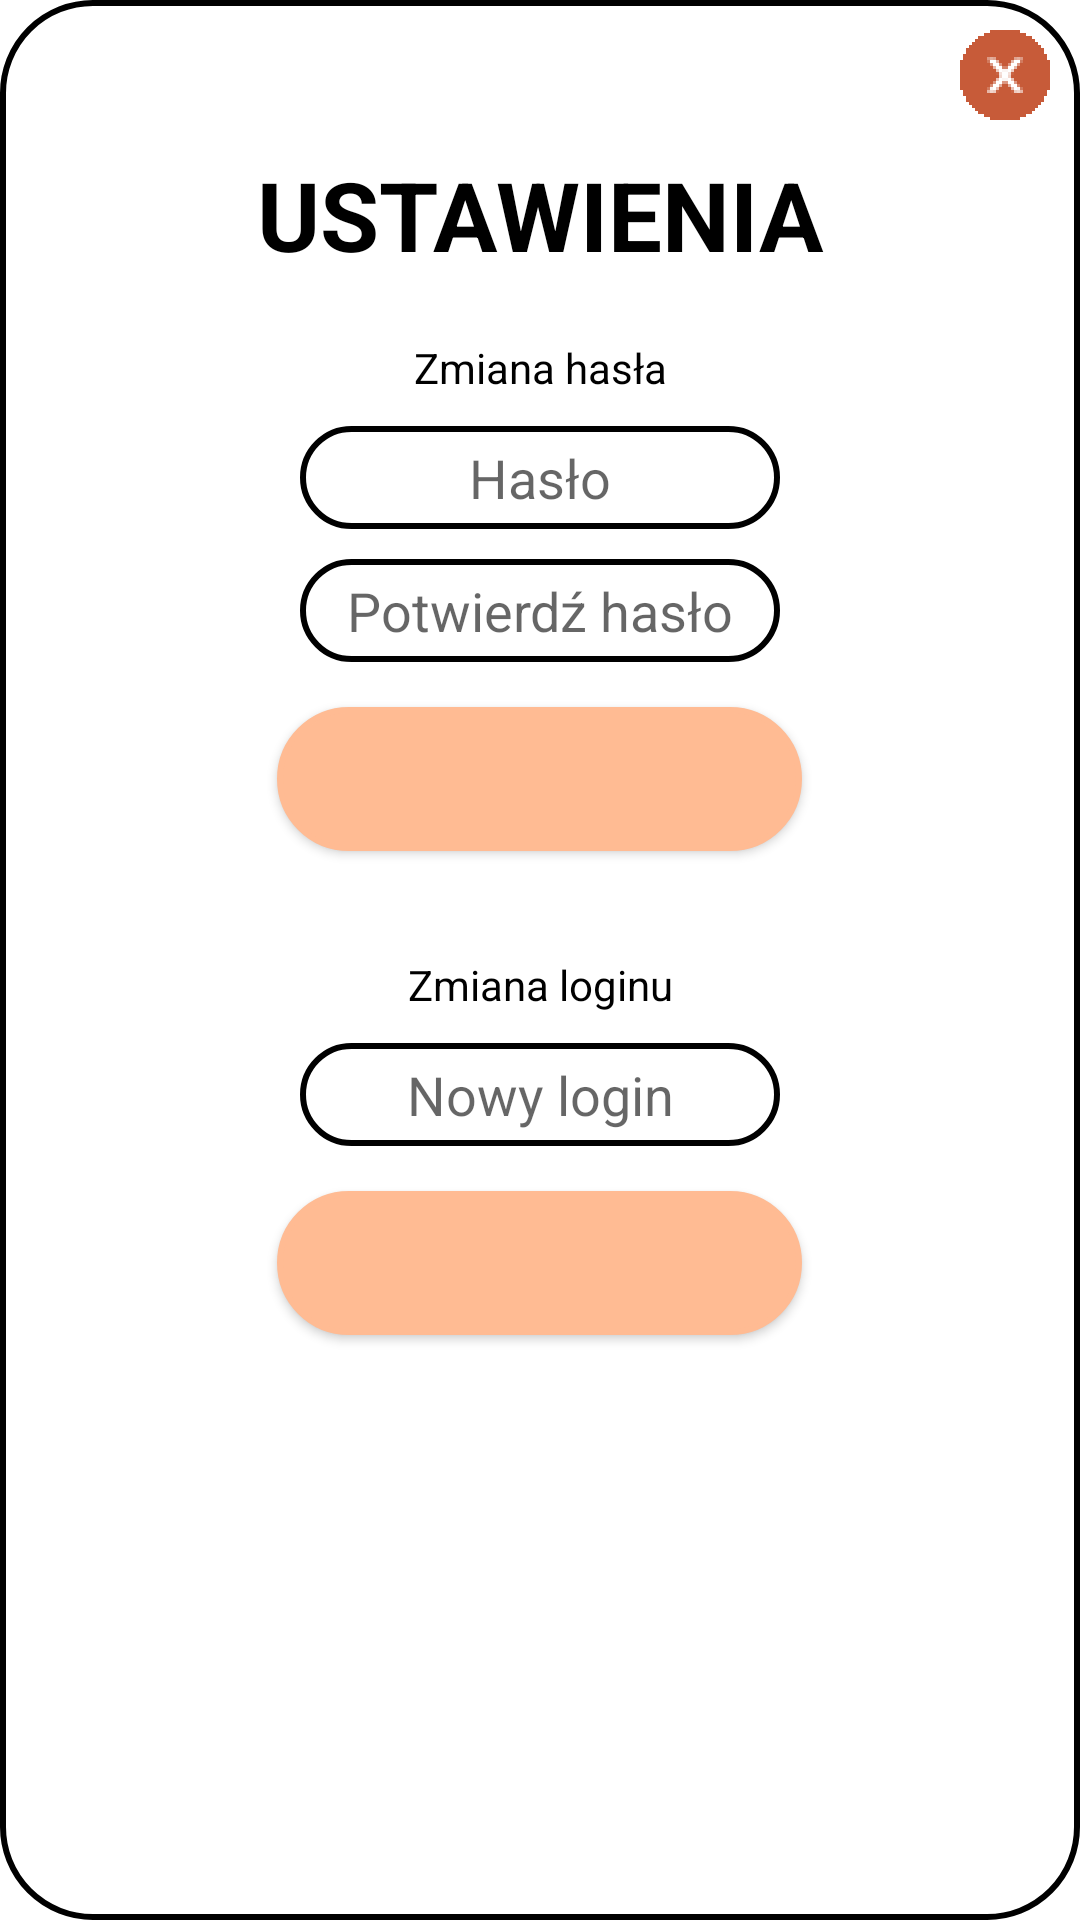

Here is an Android app screen rendered from its layout file. Give the layout XML and the strings, colors and styles it references.
<!-- AndroidManifest.xml: application theme Theme.Projekt_aplikacje_2 -->
<!-- res/layout/settings_popup.xml -->
<?xml version="1.0" encoding="utf-8"?>
<LinearLayout xmlns:android="http://schemas.android.com/apk/res/android"
    xmlns:app="http://schemas.android.com/apk/res-auto"
    xmlns:tools="http://schemas.android.com/tools"
    android:layout_width="match_parent"
    android:layout_height="wrap_content"
    android:background="@drawable/rounded_corners"
    android:orientation="vertical">

    <androidx.constraintlayout.widget.ConstraintLayout
        android:layout_width="match_parent"
        android:layout_height="wrap_content">

        <ImageView
            android:id="@+id/back"
            android:layout_width="30dp"
            android:layout_height="30dp"
            android:layout_margin="10dp"

            app:layout_constraintBottom_toBottomOf="parent"
            app:layout_constraintEnd_toEndOf="parent"
            app:layout_constraintHorizontal_bias="1.0"
            app:layout_constraintStart_toStartOf="parent"
            app:layout_constraintTop_toTopOf="parent"
            app:srcCompat="@mipmap/ic_x_button_2_foreground" />

    </androidx.constraintlayout.widget.ConstraintLayout>


    <TextView
        android:id="@+id/settings"
        android:layout_width="match_parent"
        android:layout_height="wrap_content"
        android:text="Ustawienia"
        android:textAllCaps="true"
        android:textAlignment="center"
        android:textSize="32sp"
        android:textColor="@color/black"
        android:textStyle="bold"

        android:layout_marginBottom="10dp"
        />


    <TextView
        android:id="@+id/passwordChange"
        android:layout_width="match_parent"
        android:layout_height="wrap_content"
        android:layout_margin="10dp"
        android:text="Zmiana hasła"
        android:textAlignment="center"
        android:textAllCaps="false"
        android:textColor="@color/black" />

    <EditText
        android:id="@+id/haslo"
        android:layout_width="match_parent"
        android:layout_height="wrap_content"
        android:layout_marginHorizontal="100dp"
        android:layout_marginBottom="10dp"
        android:background="@drawable/rounded_corners"
        android:gravity="center"
        android:hint="Hasło"
        android:inputType="textPassword"
        android:padding="5dp"
        android:textAlignment="center"
        android:textColor="@color/black" />

    <EditText
        android:id="@+id/potwierdzHaslo"
        android:layout_width="match_parent"
        android:layout_height="wrap_content"
        android:layout_marginHorizontal="100dp"
        android:layout_marginBottom="10dp"
        android:background="@drawable/rounded_corners"
        android:gravity="center"
        android:hint="Potwierdź hasło"
        android:inputType="textPassword"
        android:padding="5dp"
        android:textAlignment="center"
        android:textColor="@color/black" />

    <include
        android:id="@+id/buttonPotwierdzHaslo"
        layout="@layout/rounded_centered_button_orange" />

    <TextView
        android:id="@+id/loginChange"
        android:layout_width="match_parent"
        android:layout_height="wrap_content"
        android:layout_marginTop="30dp"
        android:layout_marginBottom="10dp"
        android:text="Zmiana loginu"
        android:textAlignment="center"
        android:textAllCaps="false"
        android:textColor="@color/black" />

    <EditText
        android:id="@+id/login"
        android:layout_width="match_parent"
        android:layout_height="wrap_content"
        android:layout_marginHorizontal="100dp"
        android:layout_marginBottom="10dp"
        android:background="@drawable/rounded_corners"
        android:gravity="center"
        android:hint="Nowy login"
        android:padding="5dp"
        android:textAlignment="center"
        android:textColor="@color/black" />

    <include
        android:id="@+id/buttonPotwierdzLogin"
        layout="@layout/rounded_centered_button_orange" />

    <Space
        android:layout_width="match_parent"
        android:layout_height="10dp" />

</LinearLayout>
<!-- res/layout/rounded_centered_button_orange.xml (included above) -->
<?xml version="1.0" encoding="utf-8"?>
<LinearLayout xmlns:android="http://schemas.android.com/apk/res/android"
    xmlns:app="http://schemas.android.com/apk/res-auto"
    android:layout_width="match_parent"
    android:layout_height="wrap_content"
    android:orientation="horizontal">

    <Space
        android:layout_width="0dp"
        android:layout_height="wrap_content"
        android:layout_weight="1" />

    <Button
        android:id="@+id/button"
        style="@style/button_orange"
        android:layout_width="0dp"
        android:layout_height="wrap_content"
        android:layout_margin="5dp"
        android:layout_weight="2"
        android:background="@drawable/rounded_corners_orange"
        android:text=""
        app:strokeColor="@color/black"
        app:strokeWidth="5dp" />

    <Space
        android:layout_width="0dp"
        android:layout_height="wrap_content"
        android:layout_weight="1" />
</LinearLayout>
<!-- resources referenced by this layout -->
<resources>
  <color name="black">#FF000000</color>
  <!-- drawable rounded_corners (drawable) -->
  <?xml version="1.0" encoding="utf-8"?>
  <shape xmlns:android="http://schemas.android.com/apk/res/android" android:shape="rectangle">
      <solid android:color="@color/white"/>
      <stroke
          android:width="2dp"
          android:color="@color/black" />
      <corners android:radius="30dp"/>
  </shape>
  <!-- drawable rounded_corners_orange (drawable) -->
  <?xml version="1.0" encoding="utf-8"?>
  <shape xmlns:android="http://schemas.android.com/apk/res/android" android:shape="rectangle">
      <solid android:color="@color/orange_light"/>
      <stroke
          android:width="2dp"
          android:color="@color/black" />
      <corners android:radius="30dp"/>
  </shape>
  <!-- mipmap ic_x_button_2_foreground: png bitmap (mipmap-hdpi, 2045 bytes) -->
  <style name="button_orange">
          <item name="android:textColor">@color/black</item>
          <item name="backgroundTint">@color/orange_light</item>
      </style>
  <style name="Theme.Projekt_aplikacje_2" parent="Theme.MaterialComponents.DayNight.DarkActionBar">
          
          <item name="colorPrimary">@color/green_dark</item>
          <item name="colorPrimaryVariant">@color/green</item>
          <item name="colorOnPrimary">@color/green_light</item>
          
          <item name="colorSecondary">@color/orange_dark</item>
          <item name="colorSecondaryVariant">@color/orange</item>
          <item name="colorOnSecondary">@color/orange_light</item>
          
          <item name="android:statusBarColor" tools:targetApi="l">?attr/colorPrimaryVariant</item>
          
      </style>
  <color name="white">#FFFFFFFF</color>
  <color name="orange_light">#FFBB93</color>
  <color name="green_dark">#387002</color>
  <color name="green">#689F38</color>
  <color name="green_light">#99D066</color>
  <color name="orange_dark">#C75B39</color>
  <color name="orange">#FF8A65</color>
</resources>
